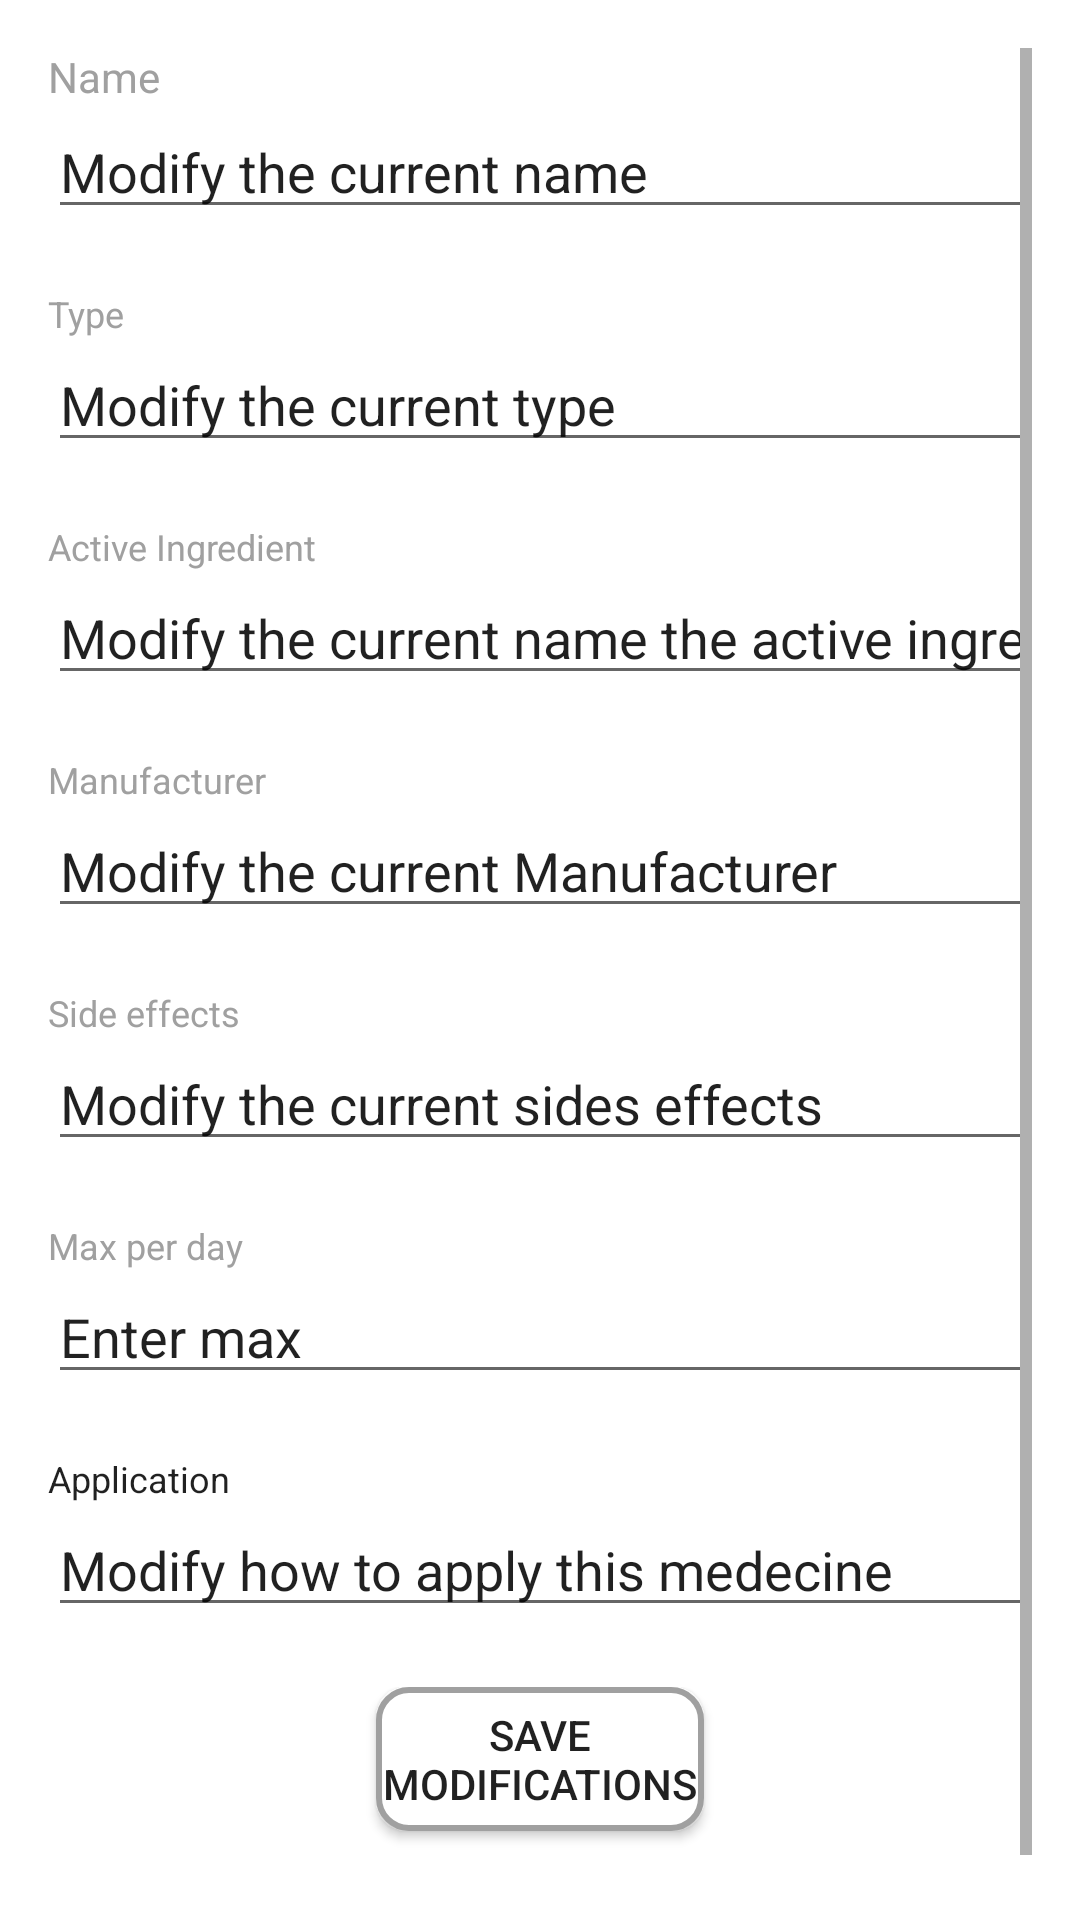

Here is an Android app screen rendered from its layout file. Give the layout XML and the strings, colors and styles it references.
<!-- AndroidManifest.xml: application theme AppTheme -->
<!-- res/layout/activity_medecine_add.xml -->
<?xml version="1.0" encoding="utf-8"?>
<LinearLayout xmlns:android="http://schemas.android.com/apk/res/android"
    xmlns:app="http://schemas.android.com/apk/res-auto"
    xmlns:tools="http://schemas.android.com/tools"
    android:layout_width="match_parent"
    android:layout_height="match_parent"
    android:background="@color/colorAppBackgroud"
    android:paddingLeft="16dp"
    android:paddingRight="16dp"
    android:paddingTop="16dp"
    tools:context=".MedecineAdd">


    <ScrollView
        android:layout_width="match_parent"
        android:layout_height="match_parent">

        <LinearLayout
            android:layout_width="match_parent"
            android:layout_height="wrap_content"
            android:orientation="vertical">

            <TextView
                android:id="@+id/labelNameMedecineDetails"
                android:layout_width="match_parent"
                android:layout_height="wrap_content"
                android:layout_weight="1"
                android:text="@string/label_name"
                android:textAppearance="@style/TextAppearance.AppCompat.Body1"
                android:textColor="@color/colorGreyButton" />

            <EditText
                android:id="@+id/editTextName"
                android:layout_width="match_parent"
                android:layout_height="wrap_content"
                android:layout_weight="1"
                android:ems="10"
                android:inputType="textPersonName"
                android:text="Modify the current name" />


            <View
                android:layout_width="match_parent"
                android:layout_height="20dp"
                android:layout_weight="1" />


            
            <TextView
                android:id="@+id/labelTypeMedecineDetails"
                android:layout_width="wrap_content"
                android:layout_height="wrap_content"
                android:layout_weight="1"
                android:text="@string/label_type_medecine"
                android:textAppearance="@style/TextAppearance.AppCompat.Body1"
                android:textColor="@color/colorGreyButton"
                android:textSize="12sp" />/>


            <EditText
                android:id="@+id/editTextType"
                android:layout_width="match_parent"
                android:layout_height="wrap_content"
                android:layout_weight="1"
                android:ems="10"
                android:inputType="textPersonName"
                android:text="Modify the current type" />


            <View
                android:layout_width="match_parent"
                android:layout_height="20dp"
                android:layout_weight="1" />

            
            <TextView
                android:id="@+id/labelActiveIngredientMedecineDetails"
                android:layout_width="wrap_content"
                android:layout_height="wrap_content"
                android:layout_weight="1"
                android:text="@string/label_active_ingredient"
                android:textAppearance="@style/TextAppearance.AppCompat.Body1"
                android:textColor="@color/colorGreyButton"
                android:textSize="12sp" />

            <EditText
                android:id="@+id/editTextActiveIngredient"
                android:layout_width="match_parent"
                android:layout_height="wrap_content"
                android:layout_weight="1"
                android:ems="10"
                android:inputType="textPersonName"
                android:text="Modify the current name the active ingredient" />



            <View
                android:layout_width="match_parent"
                android:layout_height="20dp"
                android:layout_weight="1" />


            
            <TextView
                android:id="@+id/labelManufacturerMedecineDetails"
                android:layout_width="wrap_content"
                android:layout_height="wrap_content"
                android:layout_weight="1"
                android:text="@string/label_manufacturer"
                android:textAppearance="@style/TextAppearance.AppCompat.Body1"
                android:textColor="@color/colorGreyButton"
                android:textSize="12sp" />

            <EditText
                android:id="@+id/editTextManufacturer"
                android:layout_width="match_parent"
                android:layout_height="wrap_content"
                android:layout_weight="1"
                android:ems="10"
                android:inputType="textPersonName"
                android:text="Modify the current Manufacturer" />


            <View
                android:layout_width="match_parent"
                android:layout_height="20dp"
                android:layout_weight="1" />


            
            <TextView
                android:id="@+id/labelSideEffectMedecineDetails"
                android:layout_width="wrap_content"
                android:layout_height="wrap_content"
                android:layout_weight="1"
                android:text="@string/label_side_effect"
                android:textAppearance="@style/TextAppearance.AppCompat.Body1"
                android:textColor="@color/colorGreyButton"
                android:textSize="12sp" />

            <EditText
                android:id="@+id/editTextSideEffect"
                android:layout_width="match_parent"
                android:layout_height="wrap_content"
                android:layout_weight="1"
                android:ems="10"
                android:inputType="textPersonName"
                android:text="Modify the current sides effects" />



            <View
                android:layout_width="match_parent"
                android:layout_height="20dp"
                android:layout_weight="1" />


            
            <TextView
                android:id="@+id/labelMaxDayMedecineDetails"
                android:layout_width="wrap_content"
                android:layout_height="wrap_content"
                android:layout_weight="1"
                android:text="@string/label_max_per_day"
                android:textAppearance="@style/TextAppearance.AppCompat.Body1"
                android:textColor="@color/colorGreyButton"
                android:textSize="12sp" />


            <EditText
                android:id="@+id/editTextMaxDay"
                android:layout_width="match_parent"
                android:layout_height="wrap_content"
                android:layout_weight="1"
                android:ems="10"
                android:inputType="number"
                android:text="Enter max"/>


            <View
                android:layout_width="match_parent"
                android:layout_height="20dp"
                android:layout_weight="1" />


            
            <TextView
                android:id="@+id/labelApplicationMedecineDetails"
                android:layout_width="wrap_content"
                android:layout_height="wrap_content"
                android:layout_weight="1"
                android:text="@string/label_application_medecine"
                android:textAppearance="@style/TextAppearance.AppCompat.Headline"
                android:textSize="12sp" />

            <EditText
                android:id="@+id/editTextApplication"
                android:layout_width="match_parent"
                android:layout_height="wrap_content"
                android:layout_weight="1"
                android:ems="10"
                android:inputType="textPersonName"
                android:text="Modify how to apply this medecine" />


            <View
                android:layout_width="match_parent"
                android:layout_height="20dp"
                android:layout_weight="1" />


            
            <LinearLayout
                android:layout_width="match_parent"
                android:layout_height="match_parent"
                android:layout_weight="1"
                android:orientation="horizontal">

                <View
                    android:layout_width="wrap_content"
                    android:layout_height="wrap_content"
                    android:layout_weight="1" />


                <Button
                    android:id="@+id/buttonOkModifyMedecine"
                    android:layout_width="match_parent"
                    android:layout_height="wrap_content"
                    android:layout_weight="1"
                    android:background="@drawable/generalbutton"
                    android:text="Save modifications" />

                <View
                    android:layout_width="match_parent"
                    android:layout_height="100dp"
                    android:layout_weight="1" />


            </LinearLayout>


        </LinearLayout>
    </ScrollView>

</LinearLayout>
<!-- resources referenced by this layout -->
<resources>
  <color name="colorAppBackgroud">#FFF</color>
  <color name="colorGreyButton">#A0A0A0</color>
  <!-- drawable generalbutton (drawable) -->
  <?xml version="1.0" encoding="utf-8"?>
  <shape xmlns:android="http://schemas.android.com/apk/res/android" android:shape="rectangle">
  <stroke
      android:width="2dp"
      android:color="@color/colorGreyButton"/>
  
      <solid android:color="@color/colorButtonBackgroud"/>
      <corners android:radius="10dp"/>
  
  </shape>
  <string name="label_active_ingredient">Active Ingredient</string>
  <string name="label_application_medecine">Application</string>
  <string name="label_manufacturer">Manufacturer</string>
  <string name="label_max_per_day">Max per day</string>
  <string name="label_name">Name</string>
  <string name="label_side_effect">Side effects</string>
  <string name="label_type_medecine">Type</string>
  <style name="AppTheme" parent="Theme.AppCompat.Light.DarkActionBar">
          
          <item name="colorPrimary">@color/colorAppBackgroud</item>
          <item name="colorPrimaryDark">@color/colorPrimaryDark</item>
          <item name="colorAccent">@color/colorAccent</item>
      </style>
  <color name="colorButtonBackgroud">#FFF</color>
  <color name="colorPrimaryDark">#303F9F</color>
  <color name="colorAccent">#FF4081</color>
</resources>
